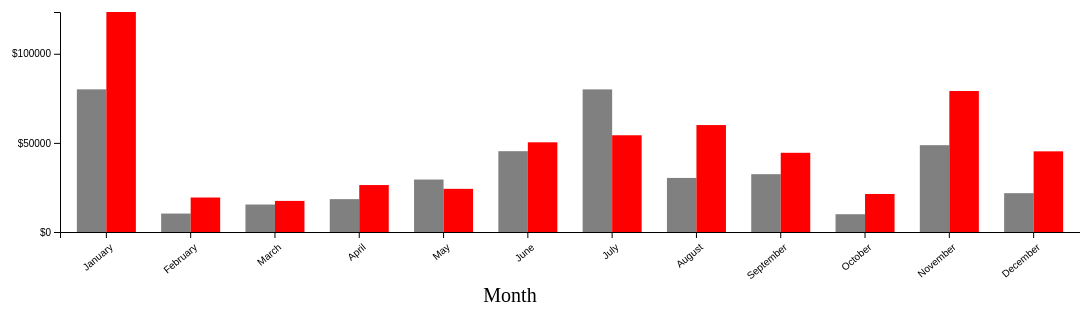
D3 v5 page, settled after 480 driven frames (8 s of simulated time); the page loaded 1 data file(s).


// ── script.js
const MARGIN = {
  LEFT: 60,
  RIGHT: 60,
  TOP: 60,
  BOTTOM: 60,
};
// total width incl margin
const VIEWPORT_WIDTH = 1140;
// total height incl margin
const VIEWPORT_HEIGHT = 400;

const WIDTH = VIEWPORT_WIDTH - MARGIN.LEFT - MARGIN.RIGHT;
const HEIGHT = VIEWPORT_HEIGHT - MARGIN.TOP - MARGIN.BOTTOM;

const svg = d3
  .select(".chart-container")
  .append("svg")
  .attr("width", WIDTH + MARGIN.LEFT + MARGIN.RIGHT)
  .attr("height", HEIGHT + MARGIN.TOP + MARGIN.BOTTOM);

const g = svg.append("g");

g.append("text")
  .attr("class", "x axis-label")
  .attr("x", WIDTH / 2)
  .attr("y", HEIGHT + 70)
  .attr("font-size", "20px")
  .attr("text-anchor", "middle")
  .text("Month");

g.append("text")
  .attr("class", "y axis-label")
  .attr("x", -(HEIGHT / 2))
  .attr("y", -60)
  .attr("font-size", "20px")
  .attr("text-anchor", "middle")
  .attr("transform", "rotate(-90)")
  .text("");

const zoom = d3.zoom().scaleExtent([0.5, 10]).on("zoom", zoomed);
svg.call(zoom);
function zoomed(event) {
  x.range(
    [MARGIN.LEFT, VIEWPORT_WIDTH - MARGIN.RIGHT].map((d) =>
      event.transform.applyX(d)
    )
  );
  barsGroup
    .selectAll("rect.profit")
    .attr("x", (d) => x(d.month))
    .attr("width", 0.5 * x.bandwidth());
  barsGroup
    .selectAll("rect.revenue")
    .attr("x", (d) => x(d.month) + 0.5 * x.bandwidth())
    .attr("width", 0.5 * x.bandwidth());
  xAxisGroup.call(xAxisCall);
}

const x = d3
  .scaleBand()
  .range([MARGIN.LEFT, VIEWPORT_WIDTH - MARGIN.RIGHT])
  .paddingInner(0.3)
  .paddingOuter(0.2);

const y = d3.scaleLinear().range([HEIGHT, MARGIN.TOP]);

const xAxisGroup = g
  .append("g")
  .attr("class", "x axis")
  .attr("transform", `translate(0, ${HEIGHT})`);

const yAxisGroup = g
  .append("g")
  .attr("class", "y axis")
  .attr("transform", `translate(${MARGIN.LEFT},0)`);

const xAxisCall = d3.axisBottom(x);

const yAxisCall = d3
  .axisLeft(y)
  .ticks(3)
  .tickFormat((d) => "$" + d);

const defs = svg.append("defs");
const barsClipPath = defs
  .append("clipPath")
  .attr("id", "bars-clip-path")
  .append("rect")
  .attr("x", MARGIN.LEFT)
  .attr("y", 0)
  .attr("width", WIDTH)
  .attr("height", 400);

const barsGroup = g.append("g");
const zoomGroup = barsGroup.append("g");

barsGroup.attr("class", "bars");
zoomGroup.attr("class", "zoom");

barsGroup.attr("clip-path", "url(#bars-clip-path)");
xAxisGroup.attr("clip-path", "url(#bars-clip-path)");

d3.csv("data.csv").then((data) => {
  data.forEach((d) => {
    d.profit = Number(d.profit);
    d.revenue = Number(d.revenue);
    d.month = d.month;
  });

  var y0 = d3.max(data, (d) => d.profit);
  var y1 = d3.max(data, (d) => d.revenue);

  var maxdomain = y1;

  if (y0 > y1) var maxdomain = y0;

  x.domain(data.map((d) => d.month));
  y.domain([0, maxdomain]);

  xAxisGroup
    .call(xAxisCall)
    .selectAll("text")
    .attr("y", "10")
    .attr("x", "-5")
    .attr("text-anchor", "end")
    .attr("transform", "rotate(-40)");

  yAxisGroup.call(yAxisCall);

  const rects = zoomGroup.selectAll("rect").data(data);

  rects.exit().remove();

  rects
    .attr("y", (d) => y(d.profit))
    .attr("x", (d) => x(d.month))
    .attr("width", 0.5 * x.bandwidth())
    .attr("height", (d) => HEIGHT - y(d.profit));

  rects
    .enter()
    .append("rect")
    .attr("class", "profit")
    .attr("y", (d) => y(d.profit))
    .attr("x", (d) => x(d.month))
    .attr("width", 0.5 * x.bandwidth())
    .attr("height", (d) => HEIGHT - y(d.profit))
    .attr("fill", "grey");

  const rects_revenue = zoomGroup.selectAll("rect.revenue").data(data);

  rects_revenue.exit().remove();

  rects_revenue
    .attr("y", (d) => y(d.revenue))
    .attr("x", (d) => x(d.month))
    .attr("width", 0.5 * x.bandwidth())
    .attr("height", (d) => HEIGHT - y(d.revenue));

  rects_revenue
    .enter()
    .append("rect")
    .attr("class", "revenue")
    .style("fill", "red")
    .attr("y", (d) => y(d.revenue))
    .attr("x", (d) => x(d.month) + 0.5 * x.bandwidth())
    .attr("width", 0.5 * x.bandwidth())
    .attr("height", (d) => HEIGHT - y(d.revenue))
    .attr("fill", "grey");
});


### data: data.csv
month, revenue, profit
January, 123432, 80034
February, 19342, 10342
March, 17443, 15423
April, 26342, 18432
May, 24213, 29434
June, 50321, 45343
July, 54273, 80002
August, 60000, 30344
September, 44432, 32444
October, 21332, 9974
November, 79105, 48711
December, 45246, 21784